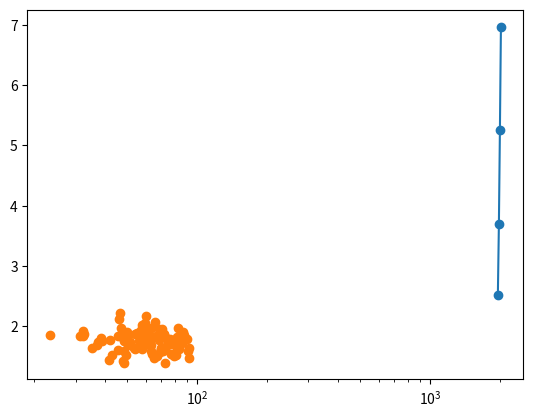

Reproduce this figure in Python.
import matplotlib.pyplot as plt
import numpy as np

year = [1950, 1970, 1990, 2010]
pop = [2.519, 3.692, 5.263, 6.972]

plt.plot(year, pop)
plt.scatter(year, pop)
plt.show()

height = np.round(np.random.normal(1.75, 0.20, 100), 2)
weight = np.round(np.random.normal(60.32, 15, 100), 2)

plt.scatter(weight, height)
plt.xscale('log')
plt.show()
